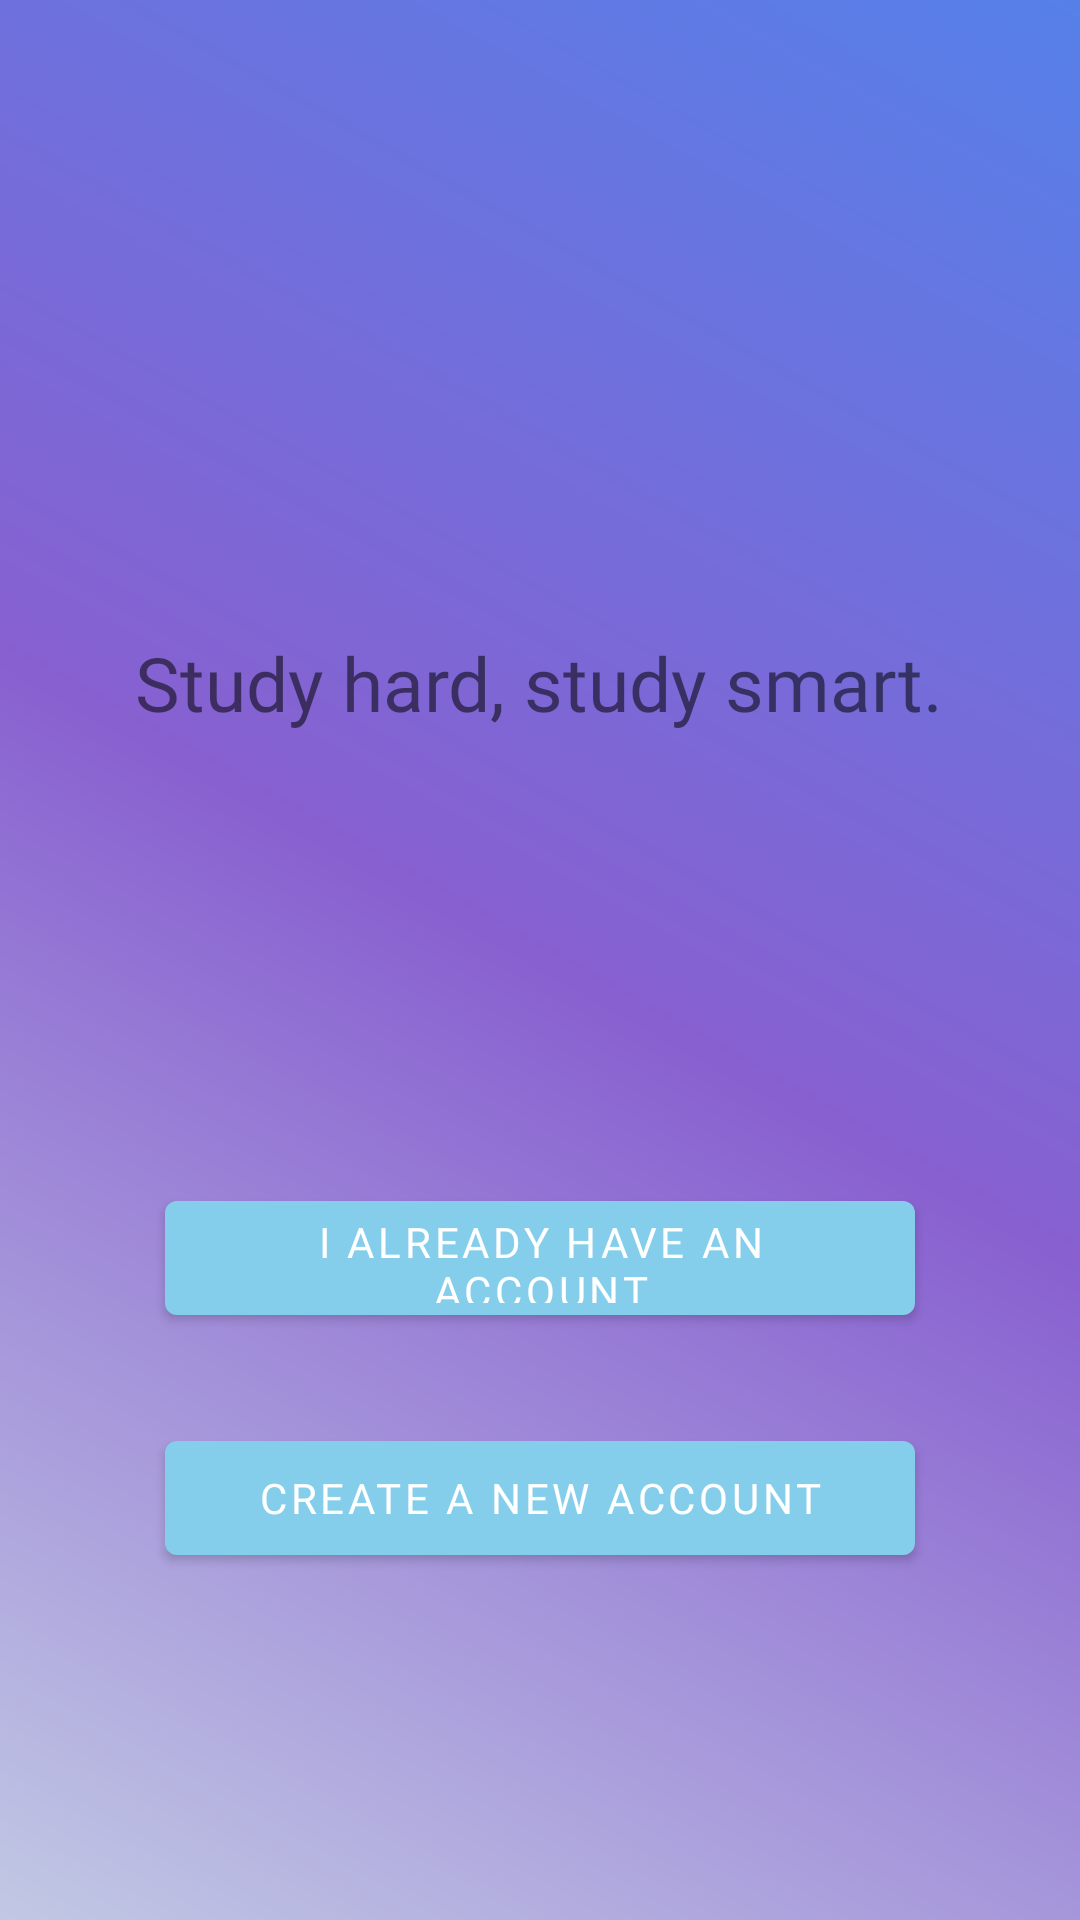

Produce the Android XML layout that renders to this screen, including the resource entries it uses.
<!-- AndroidManifest.xml: application theme AppTheme -->
<!-- res/layout/activity_login_main.xml -->
<?xml version="1.0" encoding="utf-8"?>
<LinearLayout xmlns:android="http://schemas.android.com/apk/res/android"
    xmlns:tools="http://schemas.android.com/tools"
    android:layout_width="match_parent"
    android:layout_height="match_parent"
    xmlns:app="http://schemas.android.com/apk/res-auto"
    android:background="@drawable/splash_bg"
    android:gravity="center_horizontal|center_vertical"
    android:orientation="vertical"
    android:padding="40dp"
    tools:context=".LoginMain">

    <ImageView
        android:id="@+id/logo"
        android:contentDescription="@string/xmum_logo"
        android:transitionName="xmum_logo_transition"
        android:layout_width="200dp"
        android:layout_height="100dp"
        android:layout_marginBottom="5dp"
        android:src="@mipmap/xmum_logo" />

    <TextView
        android:id="@+id/slogan"
        android:layout_width="wrap_content"
        android:layout_height="wrap_content"
        android:layout_marginTop="5dp"
        android:layout_marginBottom="75dp"
        android:fontFamily="@font/baloo"
        android:text="@string/ss_txt"
        android:textSize="25sp"
        android:transitionName="xmum_slogan_transition" />

    <com.google.android.material.button.MaterialButton
        android:id="@+id/login"
        android:layout_width="250dp"
        android:layout_height="50dp"
        android:layout_marginTop="75dp"
        android:layout_marginBottom="15dp"
        android:fontFamily="@font/baloo"
        android:text="@string/have_acc" />

    <com.google.android.material.button.MaterialButton
        android:id="@+id/register"
        android:layout_width="250dp"
        android:layout_height="50dp"
        android:layout_marginTop="15dp"
        android:layout_marginBottom="15dp"
        android:fontFamily="@font/baloo"
        android:text="@string/create_acc" />
</LinearLayout>
<!-- resources referenced by this layout -->
<resources>
  <!-- drawable splash_bg (drawable) -->
  <?xml version="1.0" encoding="utf-8"?>
  <shape xmlns:android="http://schemas.android.com/apk/res/android">
      <gradient
          android:startColor="@color/themeColor4"
          android:centerColor="@color/themeColor5"
          android:endColor="@color/themeColor1"
          android:angle="45"/>
  </shape>
  <!-- mipmap xmum_logo: png bitmap (drawable, 347834 bytes) -->
  <string name="create_acc">Create a new account</string>
  <string name="have_acc">I already have an account</string>
  <string name="ss_txt">Study hard, study smart.</string>
  <string name="xmum_logo">xmum_logo</string>
  <style name="AppTheme" parent="Theme.MaterialComponents.Light.NoActionBar">
          
          <item name="colorPrimary">@color/themeColor2</item>
          <item name="colorPrimaryDark">@color/themeColor1</item>
          <item name="colorAccent">@color/themeColor3</item>
  
          <item name="android:windowContentTransitions">true</item>
      </style>
  <color name="themeColor4">#C1C8E4</color>
  <color name="themeColor5">#8860D0</color>
  <color name="themeColor1">#5680E9</color>
  <color name="themeColor2">#84CEEB</color>
  <color name="themeColor3">#5AB9EA</color>
</resources>
